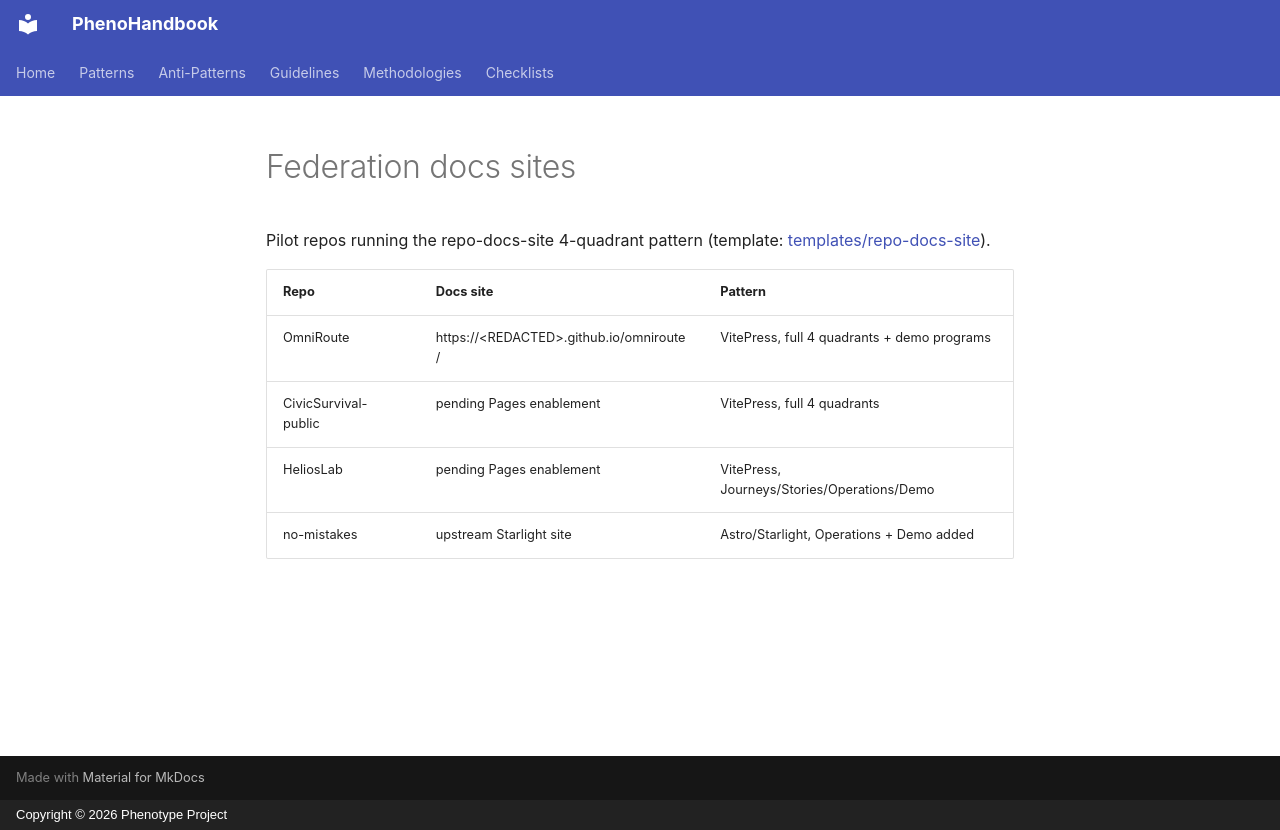

repository: KooshaPari/PhenoShared · page: federation/docs-sites/index.html · generator: mkdocs · copyright: Copyright © 2026 Phenotype Project

# Federation docs sites

Pilot repos running the repo-docs-site 4-quadrant pattern (template:
[templates/repo-docs-site](https://github.com/KooshaPari/phenodocs/tree/main/templates/repo-docs-site)).

| Repo | Docs site | Pattern |
|------|-----------|---------|
| OmniRoute | https://&lt;REDACTED&gt;.github.io/omniroute/ | VitePress, full 4 quadrants + demo programs |
| CivicSurvival-public | pending Pages enablement | VitePress, full 4 quadrants |
| HeliosLab | pending Pages enablement | VitePress, Journeys/Stories/Operations/Demo |
| no-mistakes | upstream Starlight site | Astro/Starlight, Operations + Demo added |
